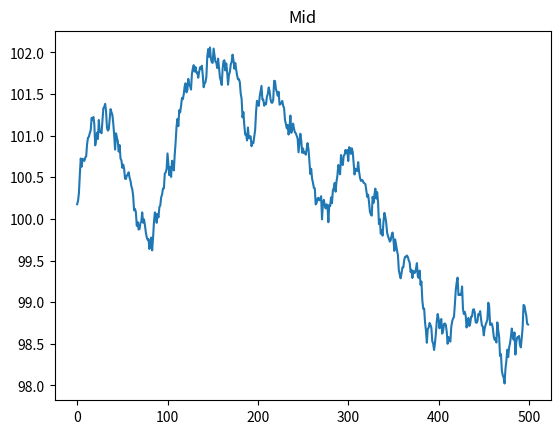
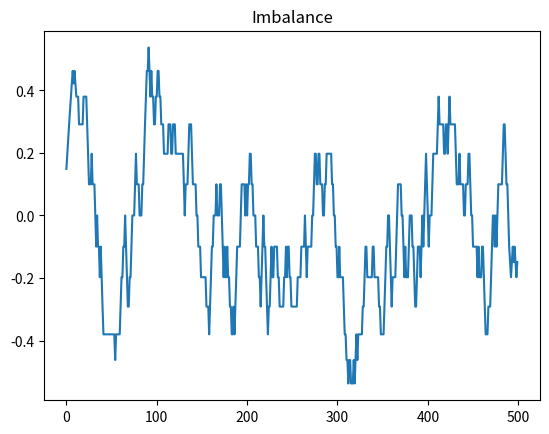

These charts were generated, in order, by the following Python code:
import numpy as np, matplotlib.pyplot as plt
np.random.seed(0)
mid=np.cumsum(np.random.randn(500)*0.1)+100
imb=np.tanh(np.convolve(np.sign(np.diff(mid,prepend=mid[0])), np.ones(20)/20, mode='same'))
plt.figure();plt.plot(mid);plt.title('Mid');plt.figure();plt.plot(imb);plt.title('Imbalance');plt.show()